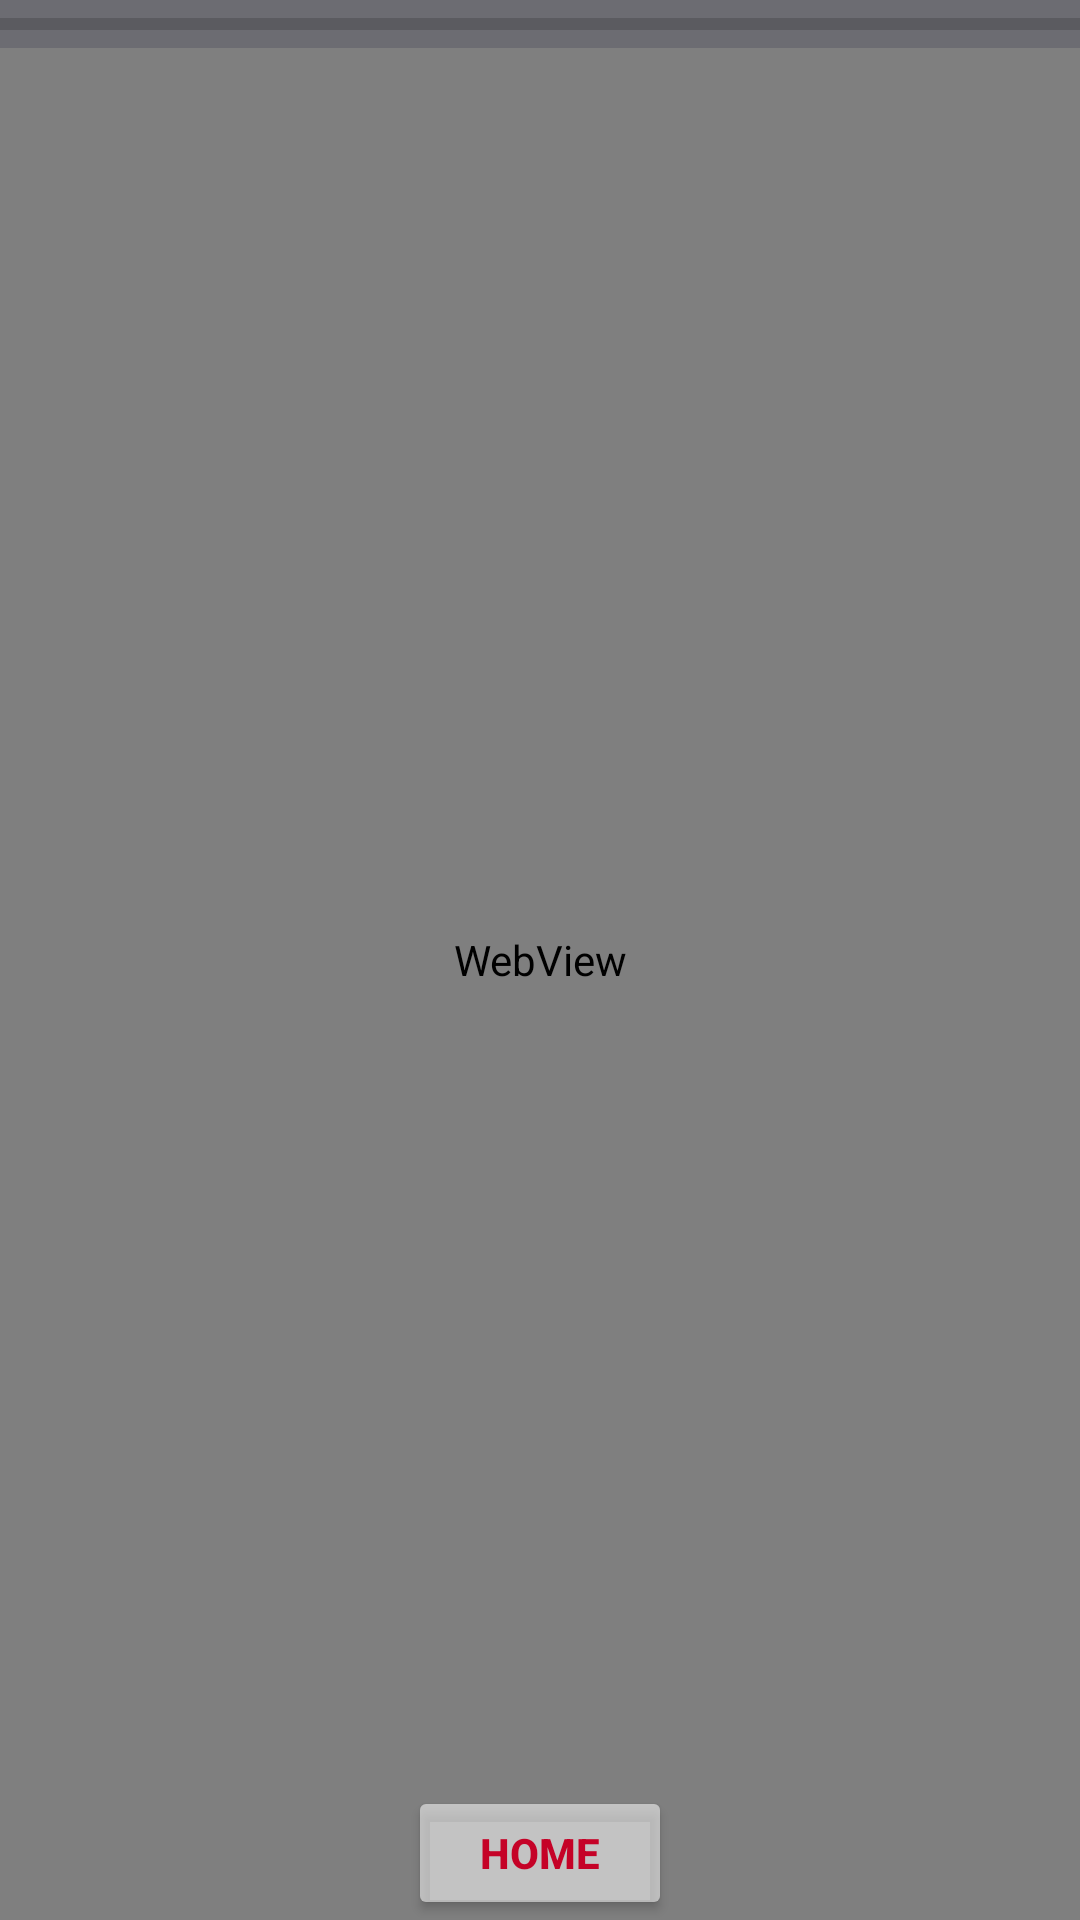

This screen was rendered from an Android layout file. Write that file and the resources it references.
<!-- AndroidManifest.xml: application theme Theme.TMUCApp -->
<!-- res/layout/activity_web.xml -->
<?xml version="1.0" encoding="utf-8"?>
<androidx.constraintlayout.widget.ConstraintLayout xmlns:android="http://schemas.android.com/apk/res/android"
    xmlns:app="http://schemas.android.com/apk/res-auto"
    xmlns:tools="http://schemas.android.com/tools"
    android:layout_width="match_parent"
    android:layout_height="match_parent"
    android:background="#FFFFFF"
    tools:context=".Web">

    <WebView
        android:id="@+id/web"
        android:layout_width="match_parent"
        android:layout_height="0dp"
        app:layout_constraintBottom_toBottomOf="parent"
        app:layout_constraintEnd_toEndOf="parent"
        app:layout_constraintStart_toStartOf="parent"
        app:layout_constraintTop_toTopOf="parent" />


    <Button
        android:id="@+id/homeBtn"
        android:layout_width="wrap_content"
        android:layout_height="0dp"
        android:text="Home"
        android:textStyle="bold"
        app:cornerRadius="30dp"
        android:backgroundTint="#88FFFFFF"
        android:textColor="@color/tmucRed"
        app:layout_constraintBottom_toBottomOf="parent"
        app:layout_constraintEnd_toEndOf="parent"
        app:layout_constraintStart_toStartOf="parent"
        app:layout_constraintTop_toTopOf="@+id/line" />

    <ProgressBar
        android:id="@+id/progressBar"
        style="@style/Widget.AppCompat.ProgressBar.Horizontal"
        android:layout_width="fill_parent"
        android:layout_height="wrap_content"
        android:background="#311C1B3C"
        android:progressTint="@color/tmucRed"
        android:max="100"
        android:progress="0"
        app:layout_constraintTop_toTopOf="parent"
        tools:ignore="MissingConstraints" />

    <androidx.constraintlayout.widget.Guideline
        android:id="@+id/line"
        android:layout_width="wrap_content"
        android:layout_height="wrap_content"
        android:orientation="horizontal"
        app:layout_constraintGuide_percent="0.93" />
    

</androidx.constraintlayout.widget.ConstraintLayout>
<!-- resources referenced by this layout -->
<resources>
  <color name="tmucRed">#C50227</color>
  <style name="Theme.TMUCApp" parent="Theme.MaterialComponents.DayNight.DarkActionBar">
          
          <item name="colorPrimary">@color/purple_500</item>
          <item name="colorPrimaryVariant">@color/purple_700</item>
          <item name="colorOnPrimary">@color/white</item>
          
          <item name="colorSecondary">@color/teal_200</item>
          <item name="colorSecondaryVariant">@color/teal_700</item>
          <item name="colorOnSecondary">@color/black</item>
          
          <item name="android:statusBarColor">?attr/colorPrimaryVariant</item>
          
      </style>
  <color name="purple_500">#FF6200EE</color>
  <color name="purple_700">#c50227</color>
  <color name="white">#FFFFFFFF</color>
  <color name="teal_200">#1c1b3c</color>
  <color name="teal_700">#FF018786</color>
  <color name="black">#FF000000</color>
</resources>
